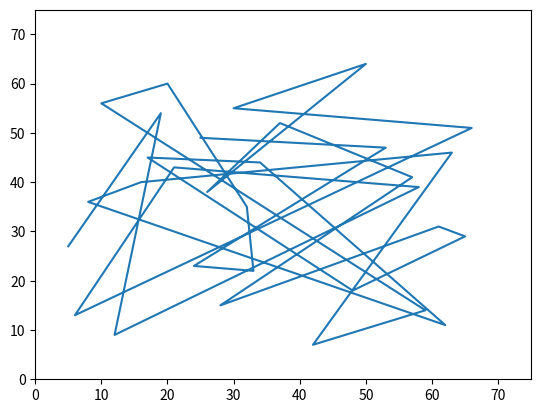

Generate this figure with matplotlib:
import matplotlib.pyplot as plt

plt.plot(
    [5,19,12,58,21,6,66,30,50,26,37,57,28,61,65,48,17,34,62,8,16,63,42,59,10,20,32,33,24,53,25],
    [27,54,9,39,43,13,51,55,64,38,52,41,15,31,29,18,45,44,11,36,40,46,7,14,56,60,35,22,23,47,49]
    )
plt.axis([0,75,0,75])

plt.show()
